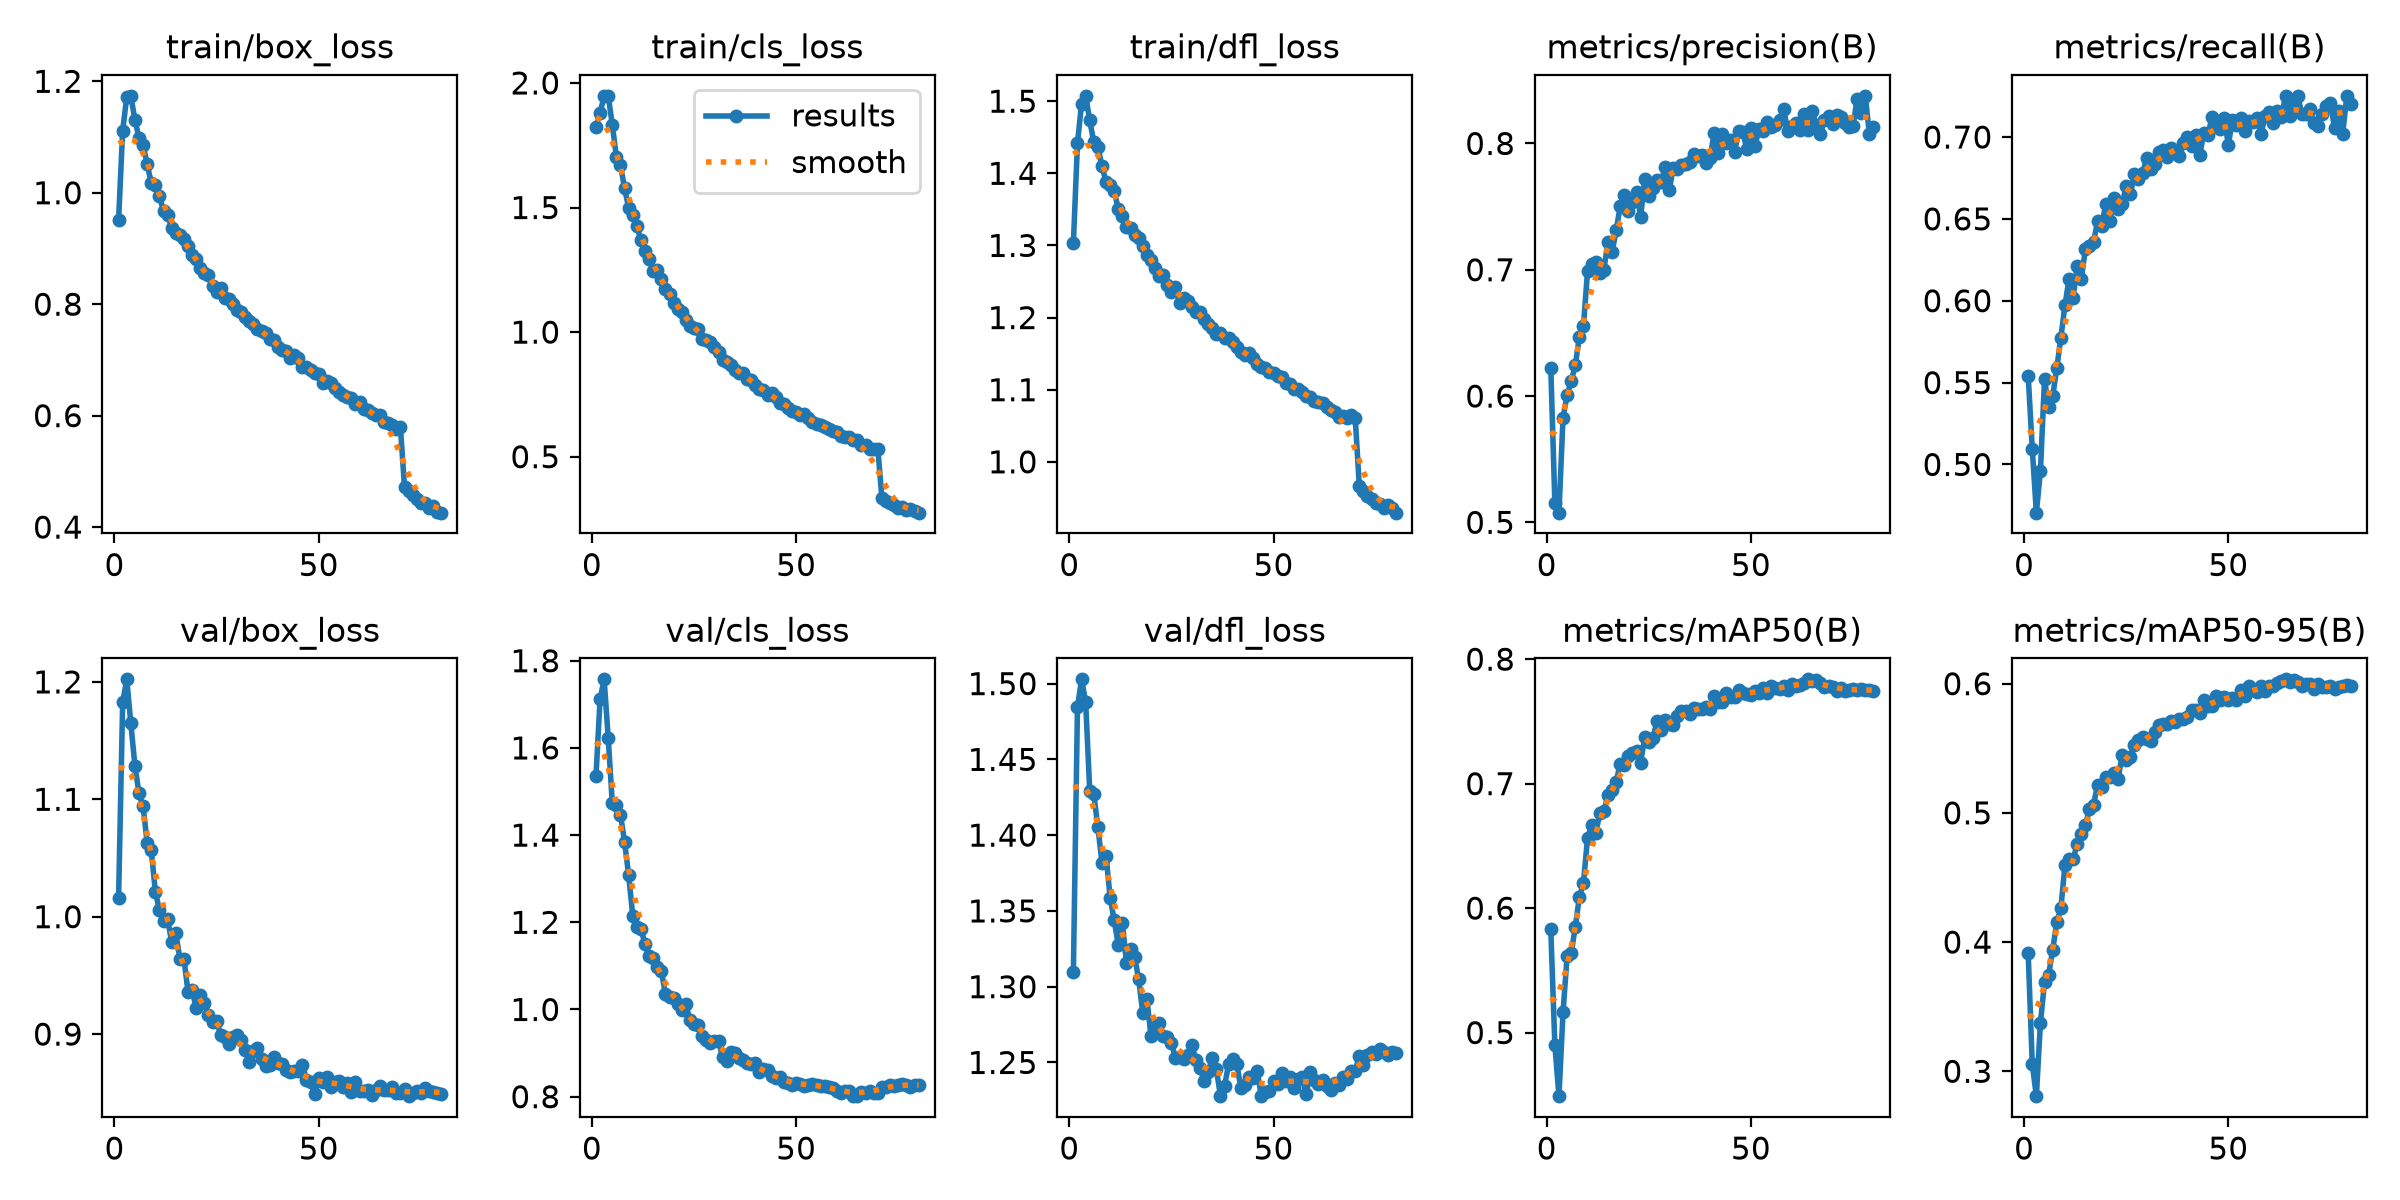

The file beside this chart, header and first rows:
epoch, time, train/box_loss, train/cls_loss, train/dfl_loss, metrics/precision(B), metrics/recall(B), metrics/mAP50(B), metrics/mAP50-95(B), val/box_loss, val/cls_loss, val/dfl_loss, lr/pg0, lr/pg1, lr/pg2
1, 473.6, 0.9503, 1.825, 1.303, 0.6225, 0.5543, 0.5831, 0.3913, 1.016, 1.535, 1.31, 0.0001389, 0.0001389, 0.0001389
2, 981.2, 1.112, 1.881, 1.441, 0.5157, 0.5095, 0.49, 0.3058, 1.183, 1.711, 1.484, 0.0002745, 0.0002745, 0.0002745
3, 1419, 1.171, 1.946, 1.497, 0.5077, 0.4706, 0.4489, 0.2807, 1.202, 1.757, 1.503, 0.0004066, 0.0004066, 0.0004066
4, 1854, 1.174, 1.948, 1.507, 0.5828, 0.496, 0.5163, 0.3377, 1.165, 1.622, 1.488, 0.0004015, 0.0004015, 0.0004015
5, 2289, 1.131, 1.832, 1.473, 0.6007, 0.5521, 0.5616, 0.3688, 1.128, 1.473, 1.429, 0.0003964, 0.0003964, 0.0003964
6, 2725, 1.098, 1.703, 1.443, 0.612, 0.535, 0.5637, 0.3746, 1.105, 1.468, 1.427, 0.0003912, 0.0003912, 0.0003912
7, 3161, 1.086, 1.672, 1.437, 0.6242, 0.5416, 0.585, 0.3939, 1.094, 1.446, 1.405, 0.000386, 0.000386, 0.000386
8, 3596, 1.051, 1.577, 1.41, 0.647, 0.5588, 0.609, 0.4154, 1.063, 1.385, 1.382, 0.0003809, 0.0003809, 0.0003809
9, 4032, 1.017, 1.499, 1.388, 0.6555, 0.5775, 0.6203, 0.4261, 1.056, 1.308, 1.387, 0.0003757, 0.0003757, 0.0003757
10, 4467, 1.013, 1.471, 1.384, 0.6989, 0.5972, 0.6564, 0.4597, 1.021, 1.215, 1.359, 0.0003706, 0.0003706, 0.0003706
11, 4903, 0.9938, 1.424, 1.375, 0.7044, 0.6134, 0.6664, 0.4643, 1.006, 1.189, 1.344, 0.0003654, 0.0003654, 0.0003654
12, 5339, 0.9673, 1.37, 1.351, 0.7057, 0.6018, 0.66, 0.464, 0.9967, 1.186, 1.327, 0.0003602, 0.0003602, 0.0003602
13, 5785, 0.9599, 1.324, 1.34, 0.6972, 0.6211, 0.6763, 0.4758, 0.9979, 1.149, 1.342, 0.0003551, 0.0003551, 0.0003551
14, 6226, 0.9375, 1.292, 1.325, 0.7001, 0.6132, 0.6778, 0.484, 0.9784, 1.123, 1.316, 0.0003499, 0.0003499, 0.0003499
15, 6659, 0.9279, 1.247, 1.324, 0.7218, 0.6316, 0.6909, 0.4903, 0.9862, 1.117, 1.325, 0.0003448, 0.0003448, 0.0003448
16, 7091, 0.9241, 1.25, 1.315, 0.7137, 0.6332, 0.6945, 0.5032, 0.9644, 1.098, 1.319, 0.0003396, 0.0003396, 0.0003396
17, 7523, 0.9169, 1.215, 1.311, 0.7311, 0.636, 0.7012, 0.5064, 0.9643, 1.089, 1.305, 0.0003344, 0.0003344, 0.0003344
18, 7956, 0.9052, 1.172, 1.299, 0.7501, 0.6486, 0.7162, 0.5216, 0.9358, 1.035, 1.282, 0.0003293, 0.0003293, 0.0003293
19, 8389, 0.8885, 1.154, 1.287, 0.7589, 0.6458, 0.715, 0.5197, 0.9376, 1.029, 1.292, 0.0003241, 0.0003241, 0.0003241
20, 8821, 0.8804, 1.115, 1.279, 0.7461, 0.6592, 0.7226, 0.5281, 0.9224, 1.026, 1.267, 0.000319, 0.000319, 0.000319
21, 9253, 0.8654, 1.094, 1.268, 0.7536, 0.649, 0.7249, 0.5276, 0.9329, 1.012, 1.273, 0.0003138, 0.0003138, 0.0003138
22, 9685, 0.8555, 1.079, 1.258, 0.7616, 0.6626, 0.7265, 0.5312, 0.9269, 0.9985, 1.276, 0.0003086, 0.0003086, 0.0003086
23, 10118, 0.8528, 1.05, 1.26, 0.7419, 0.6558, 0.7168, 0.5264, 0.9165, 1.012, 1.268, 0.0003035, 0.0003035, 0.0003035
24, 10551, 0.8326, 1.024, 1.245, 0.7717, 0.659, 0.7372, 0.5444, 0.91, 0.9754, 1.267, 0.0002983, 0.0002983, 0.0002983
25, 10984, 0.8227, 1.016, 1.236, 0.7585, 0.6701, 0.7336, 0.5406, 0.9108, 0.9668, 1.263, 0.0002932, 0.0002932, 0.0002932
26, 11416, 0.8282, 1.012, 1.243, 0.7648, 0.665, 0.7366, 0.5434, 0.8993, 0.9649, 1.253, 0.000288, 0.000288, 0.000288
27, 11848, 0.8106, 0.9714, 1.221, 0.7712, 0.6772, 0.7501, 0.5527, 0.8978, 0.9382, 1.254, 0.0002828, 0.0002828, 0.0002828
28, 12281, 0.81, 0.9675, 1.228, 0.7696, 0.6746, 0.7434, 0.5562, 0.8918, 0.9304, 1.252, 0.0002777, 0.0002777, 0.0002777
29, 12714, 0.8008, 0.9586, 1.223, 0.7811, 0.6779, 0.7509, 0.5586, 0.8972, 0.9225, 1.255, 0.0002725, 0.0002725, 0.0002725
30, 13147, 0.7902, 0.9387, 1.214, 0.7631, 0.6871, 0.7478, 0.5571, 0.8991, 0.9287, 1.262, 0.0002673, 0.0002673, 0.0002673
31, 13579, 0.7853, 0.9185, 1.208, 0.7806, 0.6802, 0.7467, 0.5554, 0.8953, 0.9272, 1.251, 0.0002622, 0.0002622, 0.0002622
32, 14011, 0.7768, 0.8871, 1.208, 0.7801, 0.6838, 0.7541, 0.5628, 0.8865, 0.8906, 1.246, 0.000257, 0.000257, 0.000257
33, 14444, 0.7695, 0.8812, 1.198, 0.7829, 0.6907, 0.7583, 0.5682, 0.8765, 0.8814, 1.238, 0.0002519, 0.0002519, 0.0002519
34, 14877, 0.7644, 0.8693, 1.192, 0.7833, 0.6922, 0.758, 0.569, 0.8855, 0.9014, 1.244, 0.0002467, 0.0002467, 0.0002467
35, 15309, 0.7553, 0.8495, 1.185, 0.7849, 0.6875, 0.756, 0.5686, 0.8881, 0.9009, 1.253, 0.0002415, 0.0002415, 0.0002415
36, 15742, 0.7513, 0.8374, 1.178, 0.7915, 0.6933, 0.7604, 0.5711, 0.8791, 0.8878, 1.245, 0.0002364, 0.0002364, 0.0002364
37, 16174, 0.7481, 0.8369, 1.178, 0.7904, 0.6907, 0.7598, 0.5703, 0.8729, 0.8847, 1.228, 0.0002312, 0.0002312, 0.0002312
38, 16607, 0.737, 0.8123, 1.172, 0.7906, 0.6882, 0.7602, 0.5726, 0.8733, 0.8779, 1.235, 0.0002261, 0.0002261, 0.0002261
39, 17039, 0.735, 0.8086, 1.171, 0.7848, 0.6964, 0.7618, 0.5726, 0.8803, 0.8738, 1.249, 0.0002209, 0.0002209, 0.0002209
40, 17472, 0.7224, 0.7887, 1.166, 0.7889, 0.6999, 0.7601, 0.5742, 0.8755, 0.8782, 1.252, 0.0002157, 0.0002157, 0.0002157
41, 17904, 0.7187, 0.7716, 1.159, 0.8083, 0.6946, 0.7705, 0.58, 0.8744, 0.8555, 1.249, 0.0002106, 0.0002106, 0.0002106
42, 18337, 0.7168, 0.7668, 1.152, 0.7926, 0.7015, 0.7657, 0.5795, 0.8691, 0.8627, 1.233, 0.0002054, 0.0002054, 0.0002054
43, 18769, 0.7026, 0.7495, 1.148, 0.8073, 0.6889, 0.7655, 0.577, 0.8674, 0.8601, 1.235, 0.0002003, 0.0002003, 0.0002003
44, 19203, 0.7085, 0.7567, 1.151, 0.8, 0.7025, 0.7729, 0.5872, 0.8683, 0.8468, 1.241, 0.0001951, 0.0001951, 0.0001951
45, 19635, 0.7026, 0.7397, 1.144, 0.803, 0.7012, 0.7696, 0.5827, 0.8687, 0.8433, 1.24, 0.0001899, 0.0001899, 0.0001899
46, 20068, 0.6869, 0.7166, 1.135, 0.7931, 0.7122, 0.7699, 0.583, 0.874, 0.8441, 1.245, 0.0001848, 0.0001848, 0.0001848
47, 20501, 0.6865, 0.7098, 1.131, 0.8096, 0.7069, 0.7753, 0.5905, 0.8612, 0.8345, 1.228, 0.0001796, 0.0001796, 0.0001796
48, 20933, 0.6822, 0.6939, 1.13, 0.809, 0.7051, 0.7731, 0.5874, 0.8589, 0.8317, 1.23, 0.0001745, 0.0001745, 0.0001745
49, 21366, 0.6765, 0.6843, 1.124, 0.7955, 0.7118, 0.7717, 0.5897, 0.8491, 0.8276, 1.231, 0.0001693, 0.0001693, 0.0001693
50, 21798, 0.6755, 0.6793, 1.123, 0.8123, 0.6951, 0.7711, 0.5875, 0.8624, 0.8305, 1.238, 0.0001641, 0.0001641, 0.0001641
51, 22231, 0.6592, 0.6662, 1.119, 0.7982, 0.7106, 0.7744, 0.5891, 0.8592, 0.8299, 1.236, 0.000159, 0.000159, 0.000159
52, 22663, 0.6617, 0.6712, 1.117, 0.8115, 0.7074, 0.7728, 0.5875, 0.8632, 0.8249, 1.243, 0.0001538, 0.0001538, 0.0001538
53, 23096, 0.6591, 0.6544, 1.109, 0.8096, 0.7116, 0.7769, 0.5953, 0.8548, 0.8264, 1.238, 0.0001487, 0.0001487, 0.0001487
54, 23529, 0.6502, 0.6409, 1.107, 0.8171, 0.7036, 0.7729, 0.5902, 0.8596, 0.8301, 1.24, 0.0001435, 0.0001435, 0.0001435
55, 23962, 0.6432, 0.633, 1.101, 0.813, 0.7099, 0.7787, 0.5979, 0.8597, 0.8265, 1.233, 0.0001383, 0.0001383, 0.0001383
56, 24395, 0.6362, 0.6272, 1.1, 0.8143, 0.7093, 0.7772, 0.5954, 0.8551, 0.8235, 1.239, 0.0001332, 0.0001332, 0.0001332
57, 24830, 0.6337, 0.6191, 1.097, 0.8186, 0.7117, 0.7759, 0.5936, 0.8584, 0.8252, 1.24, 0.000128, 0.000128, 0.000128
58, 25263, 0.6325, 0.6099, 1.091, 0.8276, 0.7018, 0.7784, 0.5985, 0.8508, 0.823, 1.229, 0.0001229, 0.0001229, 0.0001229
59, 25696, 0.6202, 0.6027, 1.09, 0.81, 0.7126, 0.7753, 0.594, 0.8589, 0.8205, 1.244, 0.0001177, 0.0001177, 0.0001177
60, 26129, 0.625, 0.5984, 1.085, 0.8135, 0.715, 0.7798, 0.5985, 0.8517, 0.8129, 1.239, 0.0001125, 0.0001125, 0.0001125
... 20 more rows
